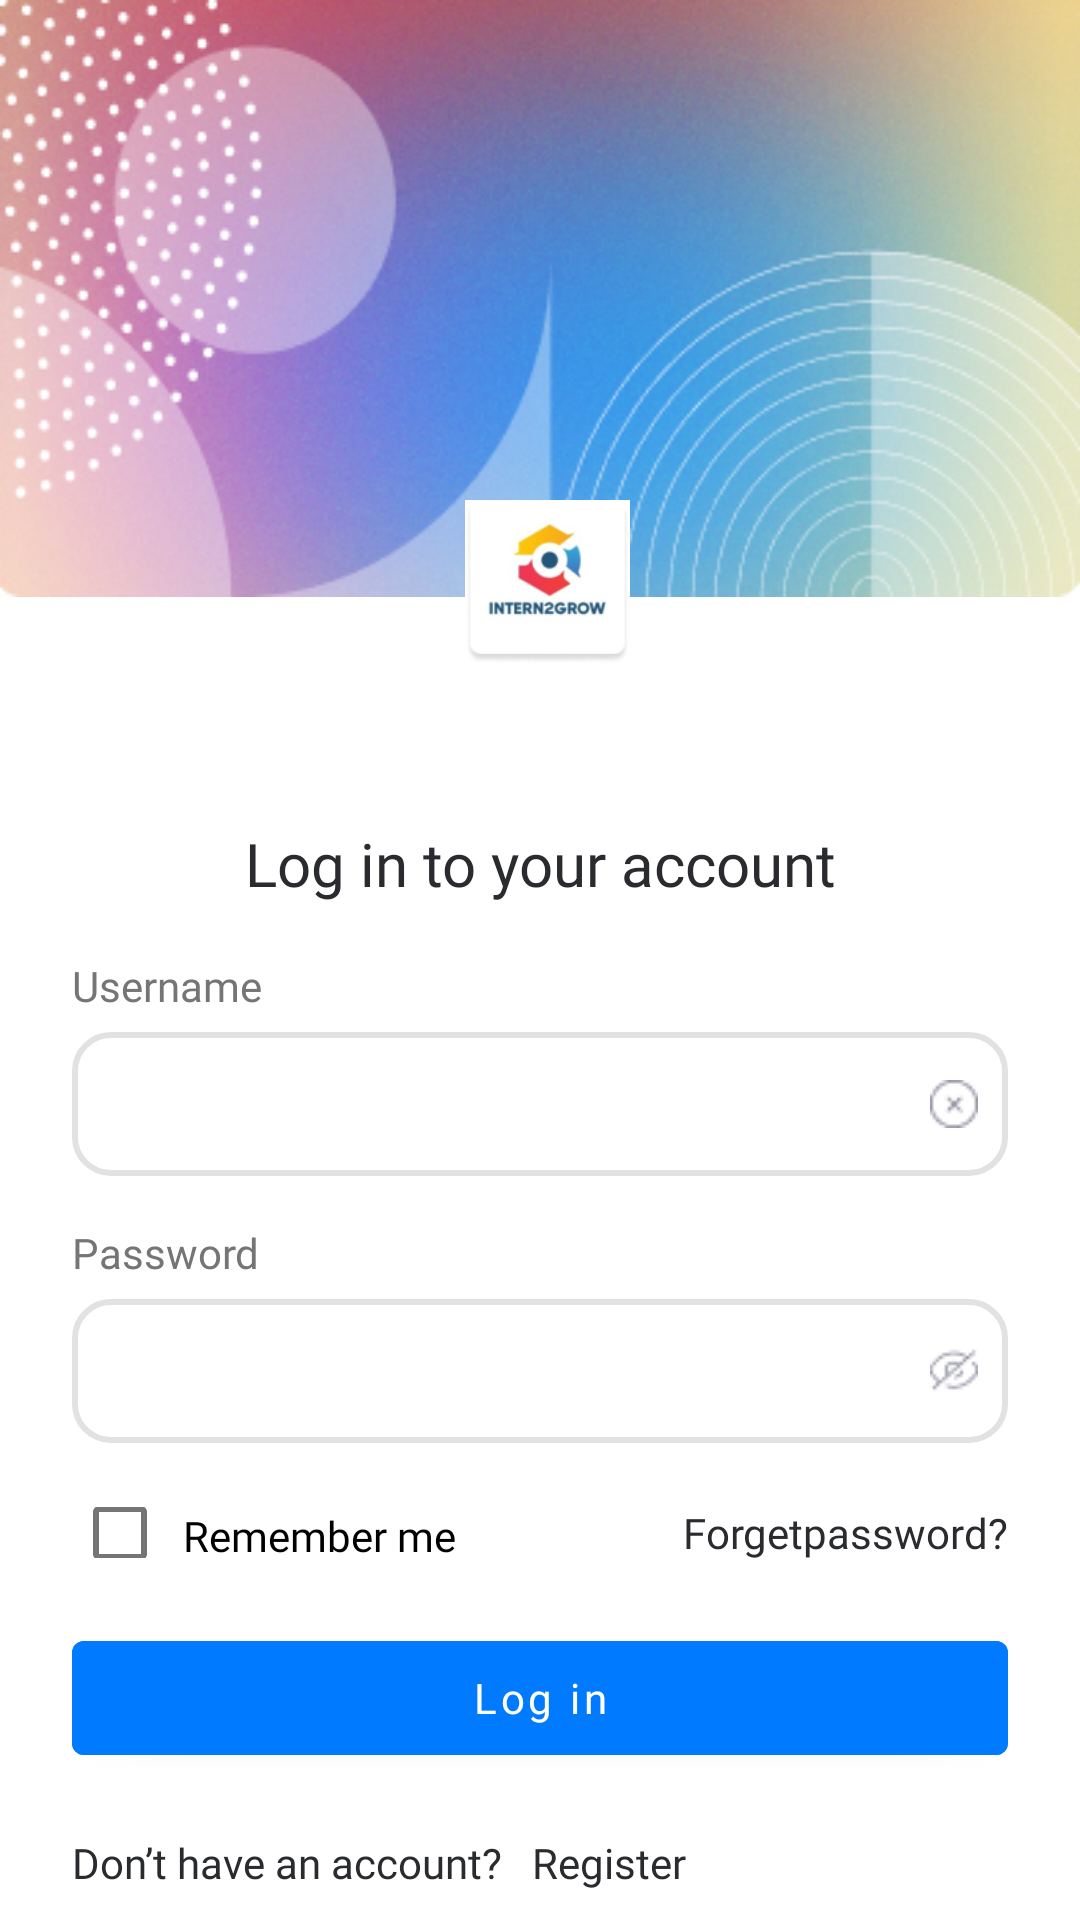

Android layout source for this screen:
<!-- AndroidManifest.xml: application theme Theme.Authmoblieapp -->
<!-- res/layout/fragment_log_in_screen.xml -->
<?xml version="1.0" encoding="utf-8"?>
<layout xmlns:tools="http://schemas.android.com/tools"
    xmlns:android="http://schemas.android.com/apk/res/android"
    xmlns:app="http://schemas.android.com/apk/res-auto">
    <ScrollView
        android:layout_width="match_parent"
        android:layout_height="match_parent">
        <RelativeLayout
            android:layout_width="match_parent"
            android:layout_height="wrap_content"
            tools:context=".ui.MainActivity">

            <ImageView
                android:id="@+id/backgroundImage"
                android:layout_width="match_parent"
                android:layout_height="wrap_content"
                android:scaleType="fitXY"
                android:layout_alignParentTop="true"
                android:layout_alignParentStart="true"
                android:layout_alignParentEnd="true"
                android:src="@drawable/background"
                android:contentDescription="@string/backgroundDescription"/>

            <ImageView
                android:id="@+id/iconImage"
                android:layout_width="wrap_content"
                android:layout_height="wrap_content"
                android:layout_alignParentStart="true"
                android:layout_alignParentTop="true"
                android:layout_alignParentEnd="true"
                android:layout_marginStart="155dp"
                android:layout_marginTop="132dp"
                android:layout_marginEnd="150dp"
                app:srcCompat="@drawable/icon"
                android:contentDescription="@string/iconDescription"/>

            <LinearLayout
                android:id="@+id/linear"
                android:layout_width="match_parent"
                android:layout_height="wrap_content"
                android:layout_alignParentTop="true"
                android:layout_marginHorizontal="24dp"
                android:layout_marginTop="273dp"
                android:orientation="vertical">

                <TextView
                    android:layout_width="match_parent"
                    android:layout_height="30dp"
                    android:layout_gravity="center"
                    android:fontFamily="@font/inter_bold"
                    android:gravity="center"
                    android:text="@string/header3"
                    android:textColor="@color/large_text"
                    android:textSize="20sp" />

                <TextView
                    android:layout_width="70dp"
                    android:layout_height="17dp"
                    android:layout_marginTop="16dp"
                    android:fontFamily="@font/inter"
                    android:text="@string/username"
                    android:textColor="@color/small_text"
                    android:textSize="14sp" />

                <EditText
                    android:id="@+id/userName"
                    android:layout_width="match_parent"
                    android:layout_height="wrap_content"
                    android:layout_marginTop="8dp"
                    android:autofillHints=""
                    android:background="@drawable/edit_text_border"
                    android:drawableEnd="@drawable/x_icon"
                    android:ems="10"
                    android:inputType="textPersonName"
                    android:minHeight="48dp"
                    android:padding="10dp"
                    tools:ignore="LabelFor" />

                <TextView
                    android:layout_width="68dp"
                    android:layout_height="17dp"
                    android:layout_marginTop="16dp"
                    android:fontFamily="@font/inter"
                    android:text="@string/password"
                    android:textColor="@color/small_text"
                    android:textSize="14sp" />


                <EditText
                    android:id="@+id/password_text"
                    android:layout_width="match_parent"
                    android:layout_height="wrap_content"
                    android:layout_marginTop="8dp"
                    android:autofillHints=""
                    android:background="@drawable/edit_text_border"
                    android:drawableEnd="@drawable/hide_icon"
                    android:ems="10"
                    android:inputType="textPassword"
                    android:minHeight="48dp"
                    android:padding="10dp"
                    tools:ignore="LabelFor,TextFields" />

                <LinearLayout
                    android:layout_width="match_parent"
                    android:layout_height="30dp"
                    android:layout_marginTop="15dp"
                    android:orientation="horizontal">

                    <CheckBox
                        android:id="@+id/checkBox"
                        android:layout_width="0dp"
                        android:layout_height="17dp"
                        android:layout_gravity="center"
                        android:layout_weight="1"
                        android:fontFamily="@font/inter_bold"
                        android:paddingLeft="5dp"
                        android:paddingRight="5dp"
                        android:text="@string/remember_me"
                        tools:ignore="TouchTargetSizeCheck" />

                    <TextView
                        android:layout_width="wrap_content"
                        android:layout_height="wrap_content"
                        android:layout_gravity="center"
                        android:clickable="true"
                        android:focusable="true"
                        android:fontFamily="@font/inter_bold"
                        android:text="@string/forgetpassword"
                        android:textColor="@color/large_text"
                        tools:ignore="TouchTargetSizeCheck" />
                </LinearLayout>

                <Button
                    android:id="@+id/logIn_Btn"
                    android:layout_width="match_parent"
                    android:layout_height="50dp"
                    android:layout_marginTop="15dp"
                    android:backgroundTint="@color/btn"
                    android:fontFamily="@font/inter_bold"
                    android:text="@string/log_in"
                    android:textAllCaps="false"
                    android:textColor="@color/white"
                    android:textSize="14sp" />

                <LinearLayout
                    android:layout_width="match_parent"
                    android:layout_height="30dp"
                    android:layout_marginTop="15dp"
                    android:orientation="horizontal">

                    <TextView
                        android:layout_width="wrap_content"
                        android:layout_height="wrap_content"
                        android:layout_gravity="center"
                        android:fontFamily="@font/inter"
                        android:text="@string/don_t_have_an_account"
                        android:textColor="@color/large_text" />

                    <TextView
                        android:id="@+id/register"
                        android:layout_width="wrap_content"
                        android:layout_height="wrap_content"
                        android:layout_gravity="center"
                        android:clickable="true"
                        android:focusable="true"
                        android:fontFamily="@font/inter_bold"
                        android:paddingStart="10dp"
                        android:text="@string/register"
                        android:textColor="@color/large_text"
                        tools:ignore="RtlSymmetry,TouchTargetSizeCheck" />

                </LinearLayout>
            </LinearLayout>
        </RelativeLayout>
    </ScrollView>
</layout>
<!-- resources referenced by this layout -->
<resources>
  <color name="btn">#007BFF</color>
  <color name="large_text">#2A2B2E</color>
  <color name="small_text">#757575</color>
  <color name="white">#FFFFFFFF</color>
  <!-- drawable background: jpg bitmap (drawable-v24, 122799 bytes) -->
  <!-- drawable edit_text_border (drawable-v24) -->
  <?xml version="1.0" encoding="utf-8"?>
  <shape
      xmlns:android="http://schemas.android.com/apk/res/android"
      android:shape="rectangle">
      <solid
          android:color="@android:color/transparent"/>
  
      <corners
          android:bottomRightRadius="12dp"
          android:bottomLeftRadius="12dp"
          android:topLeftRadius="12dp"
          android:topRightRadius="12dp"/>
      <stroke
          android:color="#E2E2E2"
          android:width="2dp"/>
  </shape>
  <!-- drawable hide_icon: jpg bitmap (drawable-v24, 1127 bytes) -->
  <!-- drawable icon: jpg bitmap (drawable-v24, 11519 bytes) -->
  <!-- drawable x_icon: jpg bitmap (drawable-v24, 1115 bytes) -->
  <string name="backgroundDescription">Background Image</string>
  <string name="don_t_have_an_account">Don’t have an account?</string>
  <string name="forgetpassword">Forgetpassword?</string>
  <string name="header3">Log in to your account</string>
  <string name="iconDescription">Icon Image</string>
  <string name="log_in">Log in</string>
  <string name="password">Password</string>
  <string name="register">Register</string>
  <string name="remember_me">Remember me</string>
  <string name="username">Username</string>
  <style name="Theme.Authmoblieapp" parent="Theme.MaterialComponents.DayNight.DarkActionBar">
          
          <item name="colorPrimary">@color/purple_500</item>
          <item name="colorPrimaryVariant">@color/purple_700</item>
          <item name="colorOnPrimary">@color/white</item>
          
          <item name="colorSecondary">@color/teal_200</item>
          <item name="colorSecondaryVariant">@color/teal_700</item>
          <item name="colorOnSecondary">@color/black</item>
          
          <item name="android:statusBarColor">?attr/colorPrimaryVariant</item>
          
      </style>
  <color name="purple_500">#FF6200EE</color>
  <color name="purple_700">#FF3700B3</color>
  <color name="teal_200">#FF03DAC5</color>
  <color name="teal_700">#FF018786</color>
  <color name="black">#FF000000</color>
</resources>
